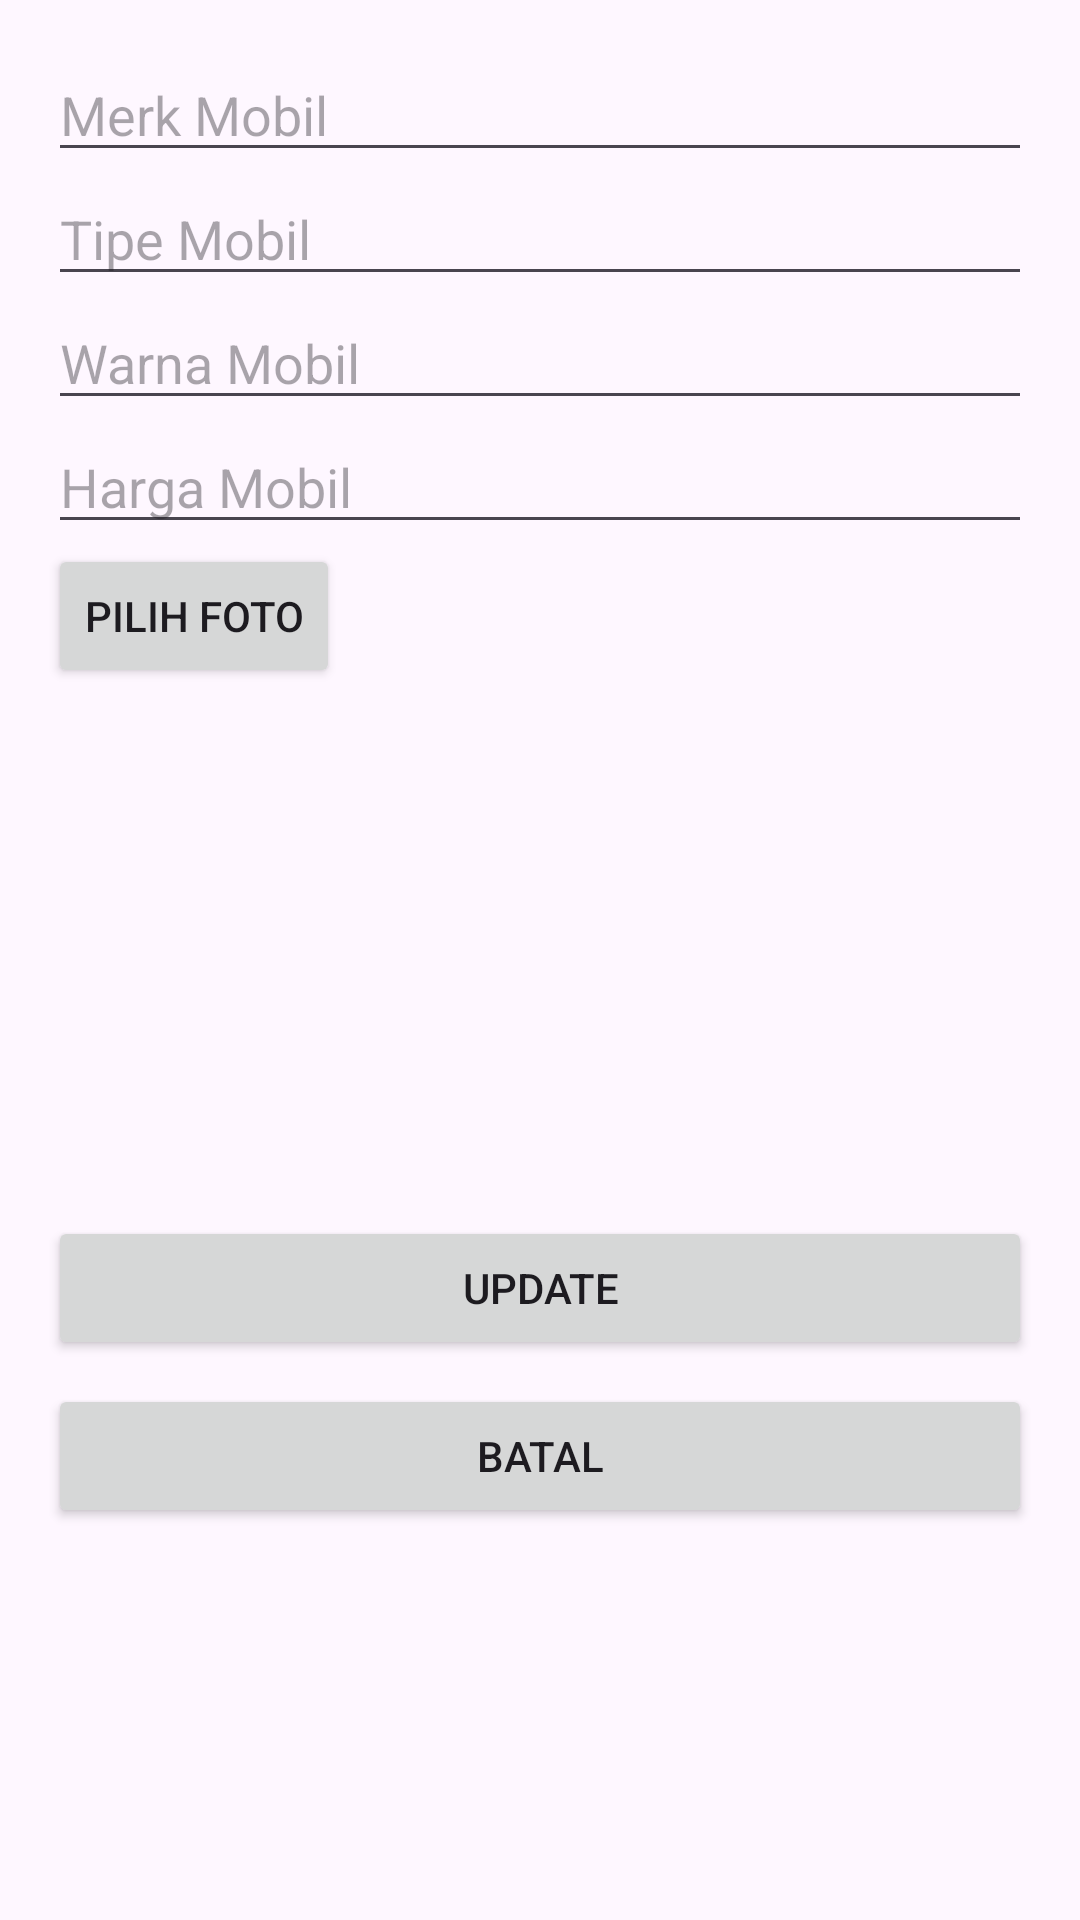

Here is an Android app screen rendered from its layout file. Give the layout XML and the strings, colors and styles it references.
<!-- AndroidManifest.xml: application theme Theme.Penjualanmobilkotlin -->
<!-- res/layout/activity_edit_mobil.xml -->
<?xml version="1.0" encoding="utf-8"?>
<LinearLayout xmlns:android="http://schemas.android.com/apk/res/android"
    android:layout_width="match_parent"
    android:layout_height="match_parent"
    android:padding="16dp"
    android:orientation="vertical">

    <EditText
        android:id="@+id/editMerk"
        android:layout_width="match_parent"
        android:layout_height="wrap_content"
        android:hint="Merk Mobil"
        android:inputType="text" />

    <EditText
        android:id="@+id/editType"
        android:layout_width="match_parent"
        android:layout_height="wrap_content"
        android:hint="Tipe Mobil"
        android:inputType="text" />

    <EditText
        android:id="@+id/editWarna"
        android:layout_width="match_parent"
        android:layout_height="wrap_content"
        android:hint="Warna Mobil"
        android:inputType="text" />

    <EditText
        android:id="@+id/editHarga"
        android:layout_width="match_parent"
        android:layout_height="wrap_content"
        android:hint="Harga Mobil"
        android:inputType="number" />
    <Button
        android:id="@+id/btnPilihFoto"
        android:layout_width="wrap_content"
        android:layout_height="wrap_content"
        android:text="Pilih Foto" />

    <ImageView
        android:id="@+id/imgPreview"
        android:layout_width="150dp"
        android:layout_height="150dp"
        android:layout_marginTop="10dp"/>


    <Button
        android:id="@+id/btnUpdate"
        android:layout_width="match_parent"
        android:layout_height="wrap_content"
        android:text="Update"
        android:layout_marginTop="16dp"/>

    <Button
        android:id="@+id/btnBatal"
        android:layout_width="match_parent"
        android:layout_height="wrap_content"
        android:text="Batal"
        android:layout_marginTop="8dp"/>
</LinearLayout>
<!-- resources referenced by this layout -->
<resources>
  <style name="Theme.Penjualanmobilkotlin" parent="Base.Theme.Penjualanmobilkotlin" />
  <style name="Base.Theme.Penjualanmobilkotlin" parent="Theme.Material3.DayNight.NoActionBar">
          
          
      </style>
</resources>
